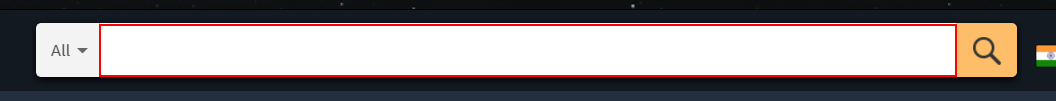
Workflow: manualrobo

Step 1: type "today's deal[k(enter)]" into the text box

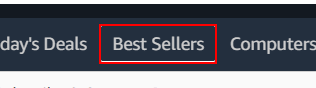
Step 2: type a value into the link 'Best Sellers'

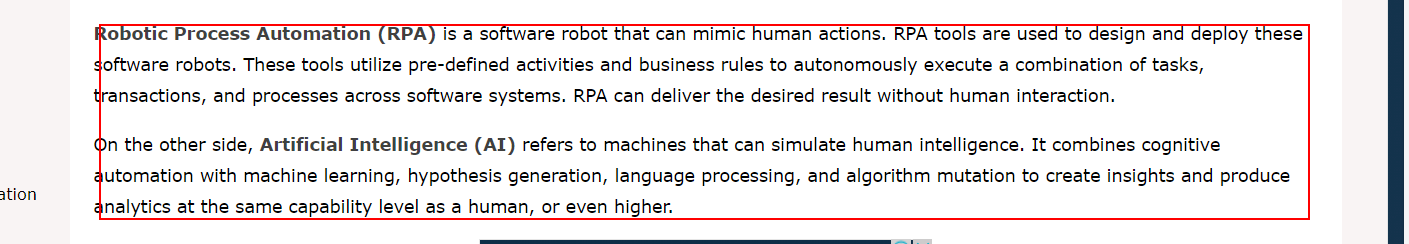
Step 3: get-text from the table cell